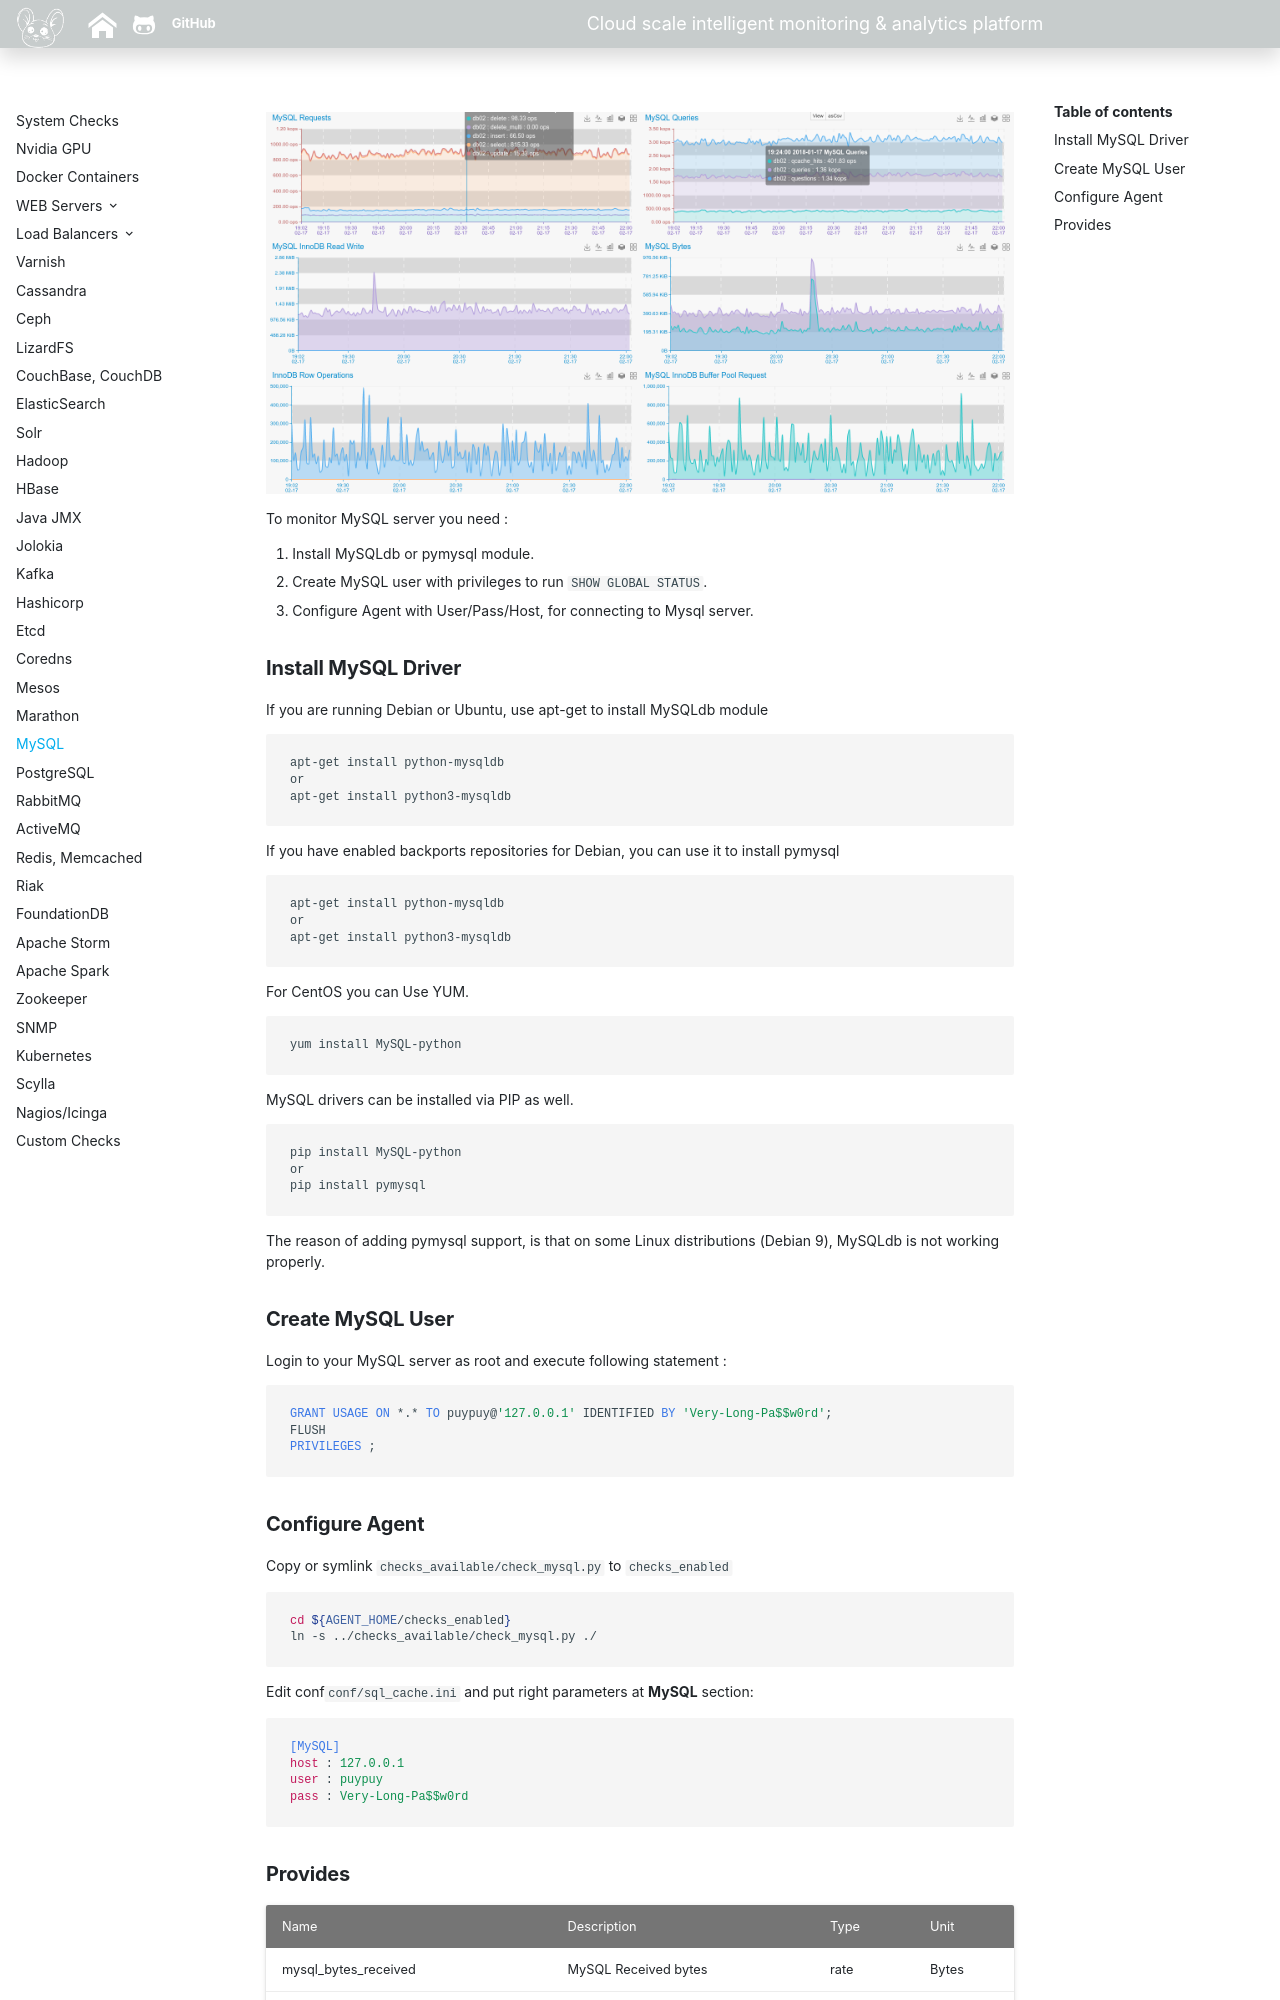

repository: sadoyan/puypuydocs · page: agent/mysql/index.html · generator: mkdocs

![MySQL](../images/mysql.png)

To monitor MySQL server you need :

1. Install MySQLdb or pymysql module.
2. Create MySQL user with privileges to run `SHOW GLOBAL STATUS`.
3. Configure Agent with User/Pass/Host, for connecting to Mysql server.

### **Install MySQL Driver**

If you are running Debian or Ubuntu, use apt-get to install MySQLdb module

```bash
apt-get install python-mysqldb
or
apt-get install python3-mysqldb
```

If you have enabled backports repositories for Debian, you can use it to install pymysql

```bash
apt-get install python-mysqldb
or
apt-get install python3-mysqldb

``` 

For CentOS you can Use YUM.

```bash
yum install MySQL-python
```

MySQL drivers can be installed via PIP as well.

```bash
pip install MySQL-python
or 
pip install pymysql 
```

The reason of adding pymysql support, is that on some Linux distributions (Debian 9), MySQLdb is not working properly.

###**Create MySQL User**

Login to your MySQL server as root and execute following statement :

```sql
GRANT USAGE ON *.* TO puypuy@'127.0.0.1' IDENTIFIED BY 'Very-Long-Pa$$w0rd';
FLUSH
PRIVILEGES ; 
```

### **Configure Agent**

Copy or symlink `checks_available/check_mysql.py` to `checks_enabled`

```bash
cd ${AGENT_HOME/checks_enabled}
ln -s ../checks_available/check_mysql.py ./ 
```

Edit conf`conf/sql_cache.ini` and put right parameters at **MySQL** section:

```ini
[MySQL]
host : 127.0.0.1
user : puypuy
pass : Very-Long-Pa$$w0rd
```
